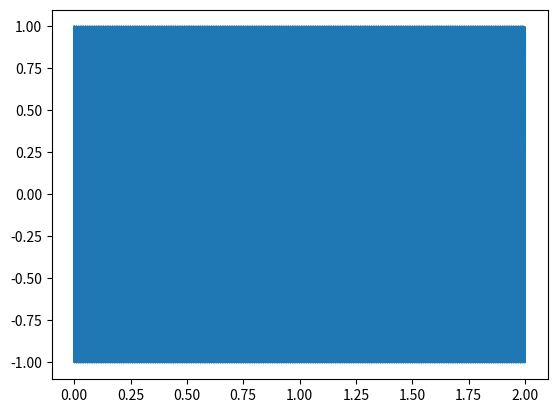
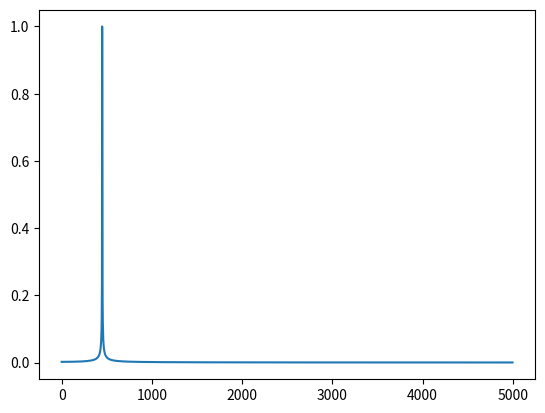

Python code for these plots, in order:
# -*- coding: utf-8 -*-
# @Author       : tongyuze
# @Date & Time  : 2020/7/14 18:29
# @FileName     : sig_fft.py
# @Software     : PyCharm
# --------------

import numpy as np
from scipy.fft import fft
import matplotlib.pyplot as plt

Fs = 10000
Tp = 2
t = np.linspace(0, Tp, Tp * Fs, endpoint=False)
xt = np.cos(2 * np.pi * 450 * t)
plt.figure(1)
plt.plot(t, xt)

NF = 4096
f = np.linspace(0, Fs, NF, endpoint=False)
xf = fft(xt, NF)
xaf = np.abs(xf)/np.amax(np.abs(xf))
plt.figure(2)
plt.plot(f[0:NF//2], xaf[0:NF//2])
plt.show()

f1 = np.argmax(xaf)/NF*Fs
f2 = np.where(xaf[0:NF//2] == 1)
print("信号频率为：{:.2f}".format(f1))
print("信号频率为：{:.2f}".format(f2[0][0]/NF*Fs))
